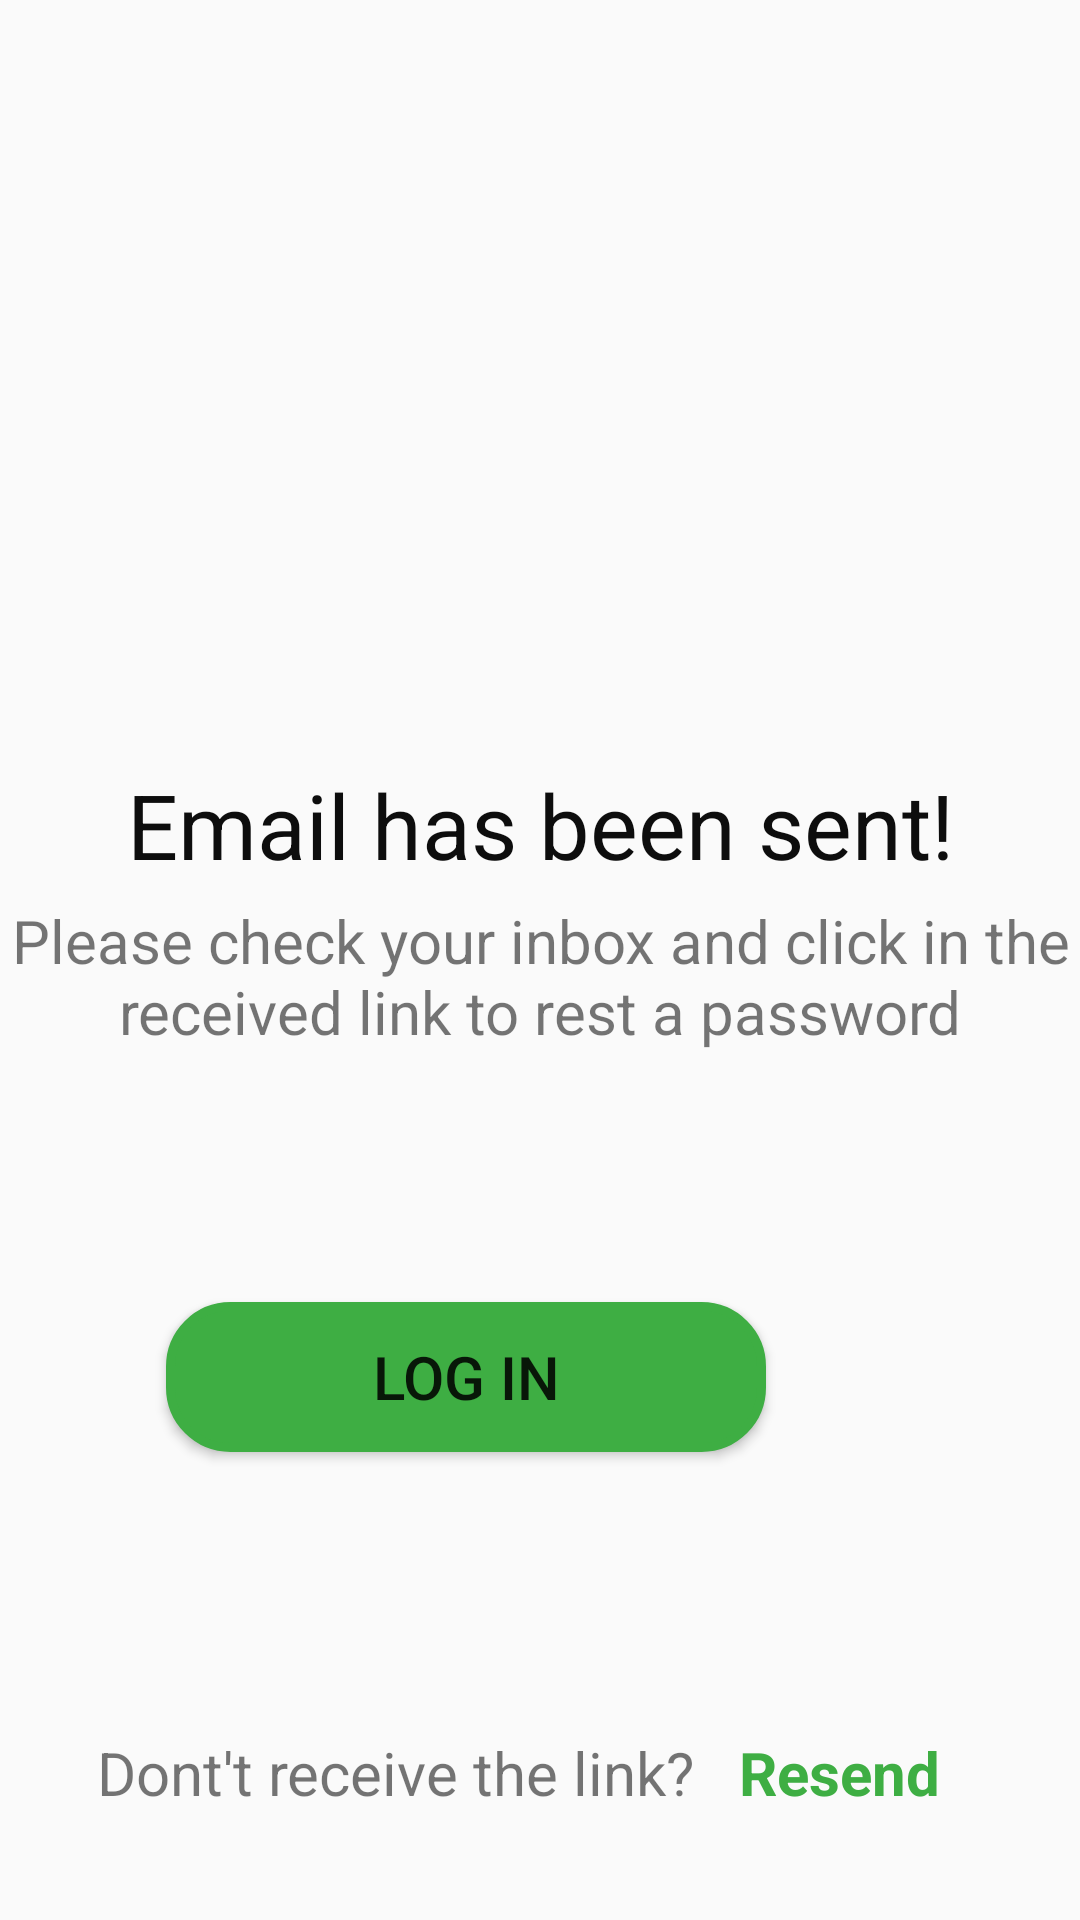

Android layout source for this screen:
<!-- AndroidManifest.xml: application theme AppTheme -->
<!-- res/layout/activity_success_email.xml -->
<?xml version="1.0" encoding="utf-8"?>
<androidx.constraintlayout.widget.ConstraintLayout xmlns:android="http://schemas.android.com/apk/res/android"
    xmlns:app="http://schemas.android.com/apk/res-auto"
    xmlns:tools="http://schemas.android.com/tools"
    android:layout_width="match_parent"
    android:layout_height="match_parent"
    tools:context=".successEmailActivity">

    <TextView
        android:id="@+id/successText1"
        android:layout_width="300dp"
        android:layout_height="50dp"
        android:layout_marginTop="250dp"
        android:gravity="center"
        android:text="Email has been sent!"
        android:textColor="#F2000000"
        android:textSize="30dp"
        app:layout_constraintEnd_toEndOf="parent"
        app:layout_constraintStart_toStartOf="parent"
        app:layout_constraintTop_toTopOf="parent" />

    <TextView
        android:id="@+id/successText2"
        android:layout_width="wrap_content"
        android:layout_height="100dp"
        android:gravity="center|top"
        android:text="Please check your inbox and click in the received link to rest a password"
        android:textSize="20dp"
        app:layout_constraintEnd_toEndOf="parent"
        app:layout_constraintStart_toStartOf="parent"
        app:layout_constraintTop_toBottomOf="@+id/successText1" />

    <Button
        android:id="@+id/successBtn"
        android:layout_width="200dp"
        android:layout_height="50dp"
        android:layout_marginStart="-50dp"
        android:layout_marginLeft="-50dp"
        android:background="@drawable/input_duttom"
        android:text="Log in"
        android:textSize="20dp"
        app:layout_constraintBottom_toTopOf="@+id/textView8"
        app:layout_constraintEnd_toEndOf="parent"
        app:layout_constraintHorizontal_bias="0.501"
        app:layout_constraintStart_toStartOf="parent"
        app:layout_constraintTop_toBottomOf="@+id/successText2"
        app:layout_constraintVertical_bias="0.292" />

    <TextView
        android:id="@+id/textView8"
        android:layout_width="wrap_content"
        android:layout_height="50dp"
        android:layout_marginStart="32dp"
        android:layout_marginLeft="32dp"
        android:layout_marginBottom="24dp"
        android:gravity="center"
        android:text="Dont't receive the link?"
        android:textSize="20dp"
        app:layout_constraintBottom_toBottomOf="parent"
        app:layout_constraintStart_toStartOf="parent" />

    <TextView
        android:id="@+id/resendBtn"
        android:layout_width="147dp"
        android:layout_height="50dp"
        android:layout_marginEnd="32dp"
        android:layout_marginRight="32dp"
        android:layout_marginBottom="24dp"
        android:gravity="center"
        android:text="Resend"
        android:textColor="#3EAE43"
        android:textSize="20dp"
        android:textStyle="bold"
        app:layout_constraintBottom_toBottomOf="parent"
        app:layout_constraintEnd_toEndOf="parent"
        app:layout_constraintStart_toEndOf="@+id/textView8" />
</androidx.constraintlayout.widget.ConstraintLayout>
<!-- resources referenced by this layout -->
<resources>
  <!-- drawable input_duttom (drawable) -->
  <?xml version="1.0" encoding="utf-8"?>
  <shape xmlns:android="http://schemas.android.com/apk/res/android">
      <stroke
          android:color="#3EAE43"
          android:width="3dp"
          ></stroke>
      <corners
          android:radius="20dp"
          ></corners>
      <gradient
          android:angle="270"
          android:centerColor="#3EAE43"
          android:endColor="#3EAE43"
          android:startColor="#3EAE43" />
      
  
  </shape>
  <style name="AppTheme" parent="Theme.AppCompat.Light.NoActionBar">
          
          <item name="colorPrimary">@color/colorPrimary</item>
          <item name="colorPrimaryDark">@color/colorPrimaryDark</item>
          <item name="colorAccent">@color/colorAccent</item>
      </style>
  <color name="colorPrimary">#008577</color>
  <color name="colorPrimaryDark">#00574B</color>
  <color name="colorAccent">#D81B60</color>
</resources>
